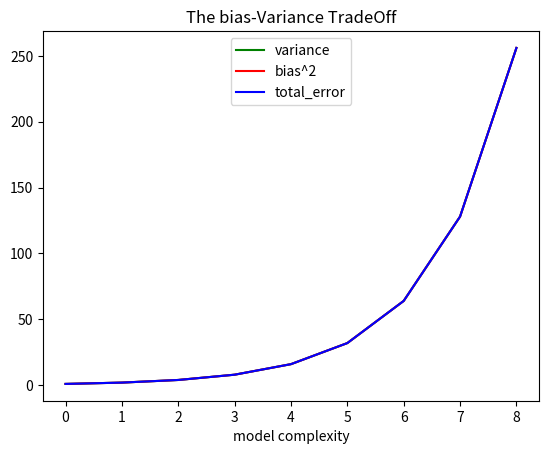

Reproduce this figure in Python.
from matplotlib import pyplot as pl

variance = [1, 2, 4, 8, 16, 32, 64, 128, 256]
bias_squared = [256, 128, 64, 32, 16, 4, 2, 1]

total_error = [x + y for x, y in zip(variance, bias_squared)]

xs = [i for i, _ in enumerate(variance)]

pl.plot(xs, variance, 'g-', label='variance')
pl.plot(xs, variance, 'r-', label='bias^2')
pl.plot(xs, variance, 'b-', label='total_error')

pl.legend(loc= 9)
pl.xlabel("model complexity")
pl.title("The bias-Variance TradeOff")
pl.show()
